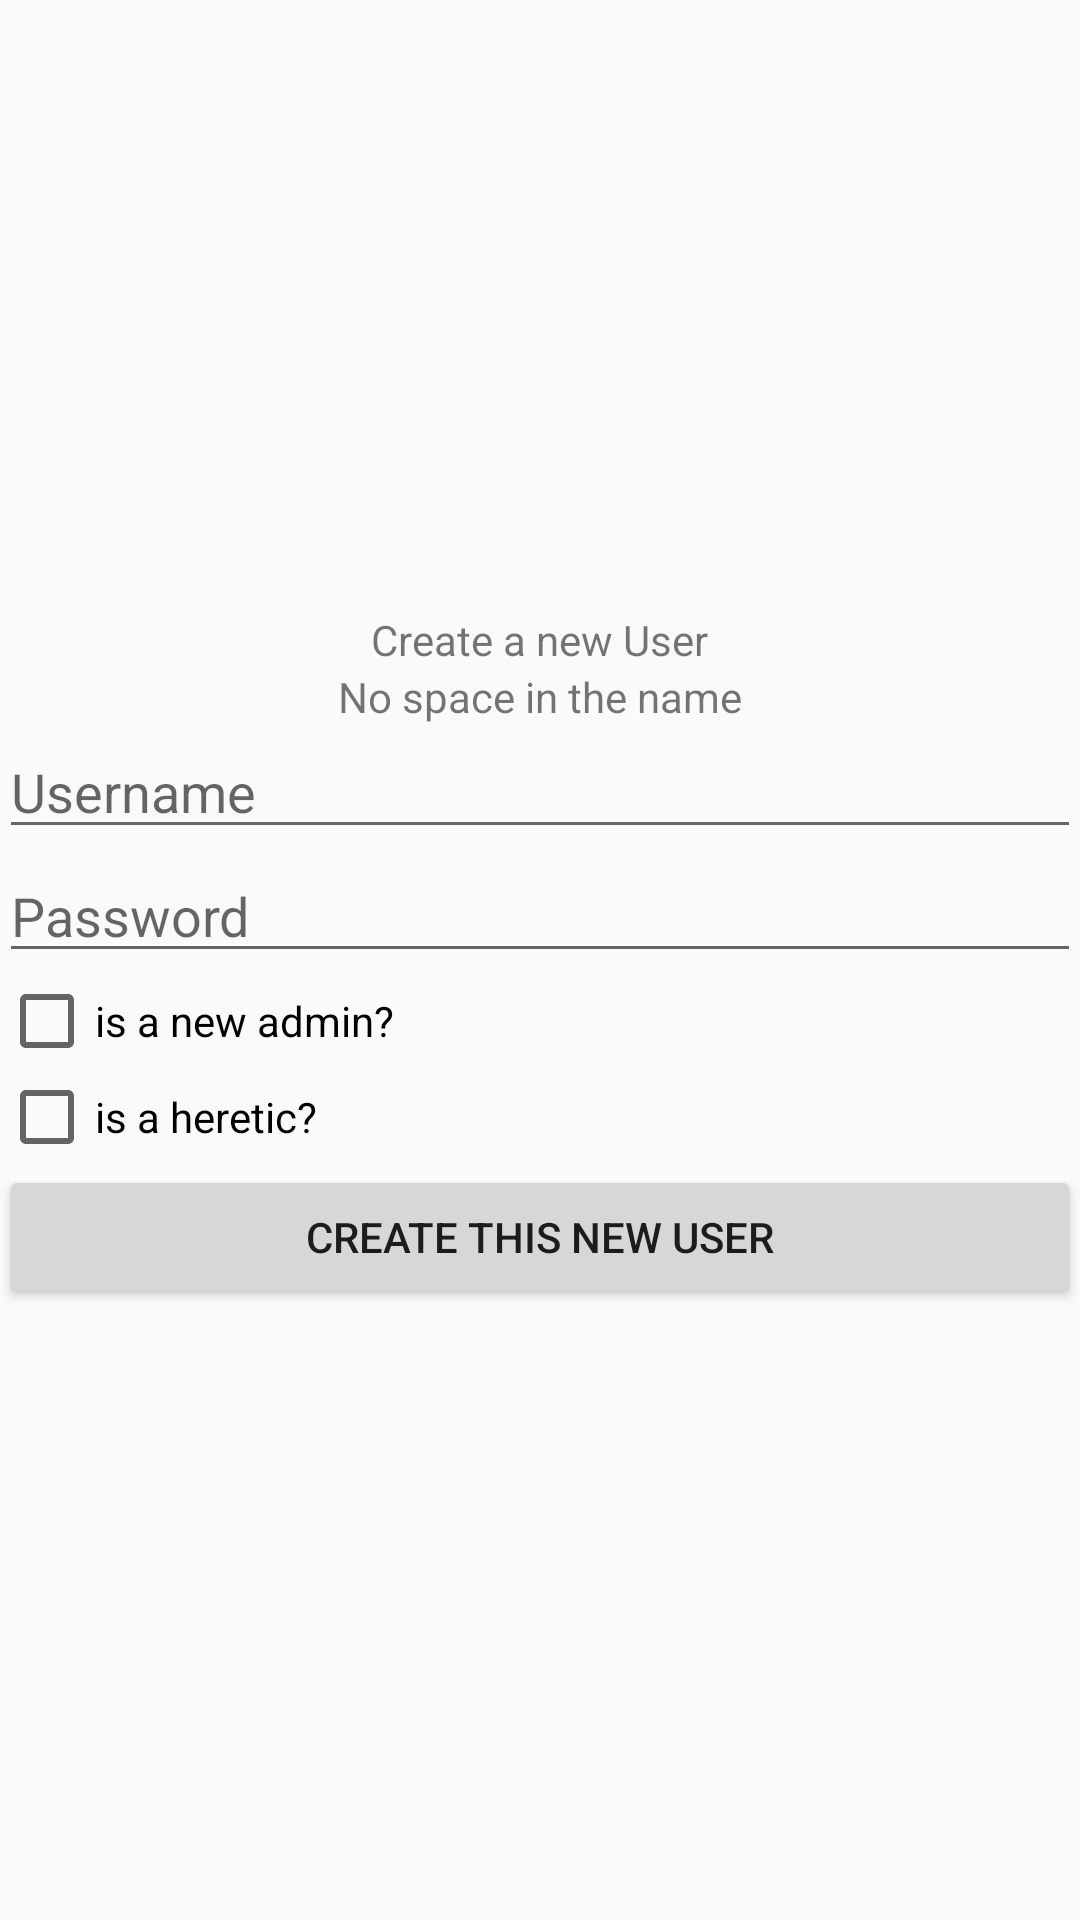

Layout XML and referenced resources for this Android screen:
<!-- AndroidManifest.xml: application theme MyMaterialTheme -->
<!-- res/layout/activity_create_user.xml -->
<?xml version="1.0" encoding="utf-8"?>
<LinearLayout xmlns:android="http://schemas.android.com/apk/res/android"
    xmlns:tools="http://schemas.android.com/tools"
    android:layout_width="match_parent"
    android:layout_height="match_parent"
    android:paddingBottom="@dimen/activity_vertical_margin"
    android:paddingLeft="@dimen/activity_horizontal_margin"
    android:paddingRight="@dimen/activity_horizontal_margin"
    android:paddingTop="@dimen/activity_vertical_margin"
    android:orientation="vertical"
    android:gravity="center"
    tools:context="com.caribou.yaweapp.CreateUserActivity">

    <TextView
        android:layout_width="wrap_content"
        android:layout_height="wrap_content"
        android:text="@string/create_a_new_user"
        />

    <TextView
        android:layout_width="wrap_content"
        android:layout_height="wrap_content"
        android:text="@string/no_space_in_the_name"
        />

    <EditText
        android:layout_width="match_parent"
        android:layout_height="wrap_content"
        android:id="@+id/ed_createUser_username"
        android:hint="@string/username"
        />

    <EditText
        android:layout_width="match_parent"
        android:layout_height="wrap_content"
        android:id="@+id/ed_createUser_password"
        android:hint="@string/password"
        />

    <CheckBox
        android:layout_width="match_parent"
        android:layout_height="wrap_content"
        android:id="@+id/cb_createUser_isAdmin"
        android:text="@string/is_a_new_admin"
        />

    <CheckBox
        android:layout_width="match_parent"
        android:layout_height="wrap_content"
        android:id="@+id/cb_createUser_isHeretic"
        android:text="@string/is_a_heretic"
        />

    <Button
        android:layout_width="match_parent"
        android:layout_height="wrap_content"
        android:id="@+id/bt_createUser_create"
        android:text="@string/create_this_new_user"
        />

</LinearLayout>
<!-- resources referenced by this layout -->
<resources>
  <string name="create_a_new_user">Create a new User</string>
  <string name="create_this_new_user">Create this new User</string>
  <string name="is_a_heretic">is a heretic?</string>
  <string name="is_a_new_admin">is a new admin?</string>
  <string name="no_space_in_the_name">No space in the name</string>
  <string name="password">Password</string>
  <string name="username">Username</string>
  <style name="MyMaterialTheme" parent="MyMaterialTheme.Base">
  
      </style>
  <style name="MyMaterialTheme.Base" parent="Theme.AppCompat.Light.DarkActionBar">
          <item name="windowNoTitle">true</item>
          <item name="windowActionBar">false</item>
          <item name="colorPrimary">@color/colorPrimary</item>
          <item name="colorPrimaryDark">@color/colorPrimaryDark</item>
          <item name="colorAccent">@color/colorAccent</item>
      </style>
  <color name="colorPrimary">#ac1111</color>
  <color name="colorPrimaryDark">#560505</color>
  <color name="colorAccent">#000000</color>
</resources>
